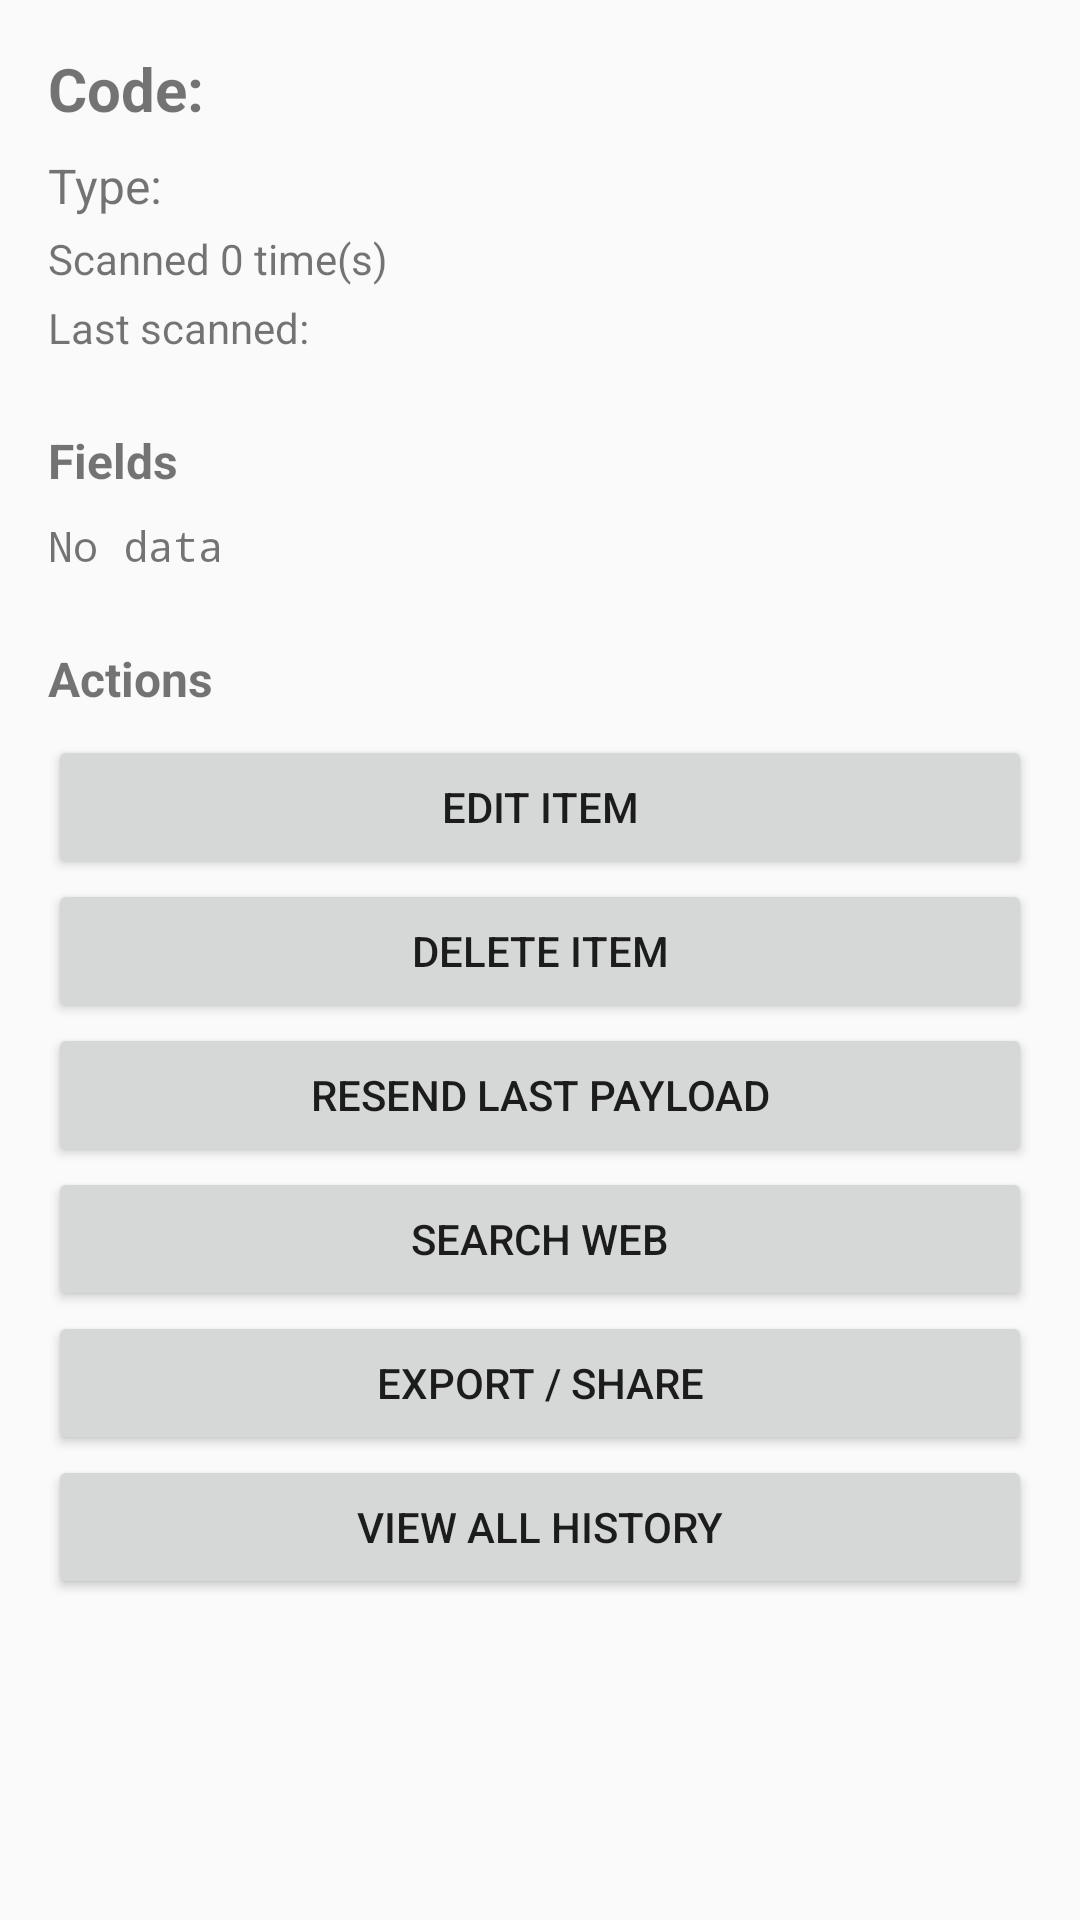

Write the Android layout XML for this screen, with the resource values it uses.
<!-- AndroidManifest.xml: application theme Theme.AppCompat.Light.NoActionBar -->
<!-- res/layout/activity_item_detail.xml -->
<?xml version="1.0" encoding="utf-8"?>
<ScrollView xmlns:android="http://schemas.android.com/apk/res/android"
    android:layout_width="match_parent"
    android:layout_height="match_parent"
    android:padding="16dp">

    <LinearLayout
        android:orientation="vertical"
        android:layout_width="match_parent"
        android:layout_height="wrap_content">

        <TextView
            android:id="@+id/txtItemCode"
            android:layout_width="match_parent"
            android:layout_height="wrap_content"
            android:text="Code: "
            android:textSize="20sp"
            android:textStyle="bold"
            android:paddingBottom="8dp" />

        <TextView
            android:id="@+id/txtItemType"
            android:layout_width="match_parent"
            android:layout_height="wrap_content"
            android:text="Type: "
            android:textSize="16sp"
            android:paddingBottom="4dp" />

        <TextView
            android:id="@+id/txtHistoryCount"
            android:layout_width="match_parent"
            android:layout_height="wrap_content"
            android:text="Scanned 0 time(s)"
            android:textSize="14sp"
            android:paddingBottom="4dp" />

        <TextView
            android:id="@+id/txtLastScanned"
            android:layout_width="match_parent"
            android:layout_height="wrap_content"
            android:text="Last scanned: "
            android:textSize="14sp"
            android:paddingBottom="16dp" />

        <TextView
            android:layout_width="match_parent"
            android:layout_height="wrap_content"
            android:text="Fields"
            android:textStyle="bold"
            android:textSize="16sp"
            android:paddingTop="8dp"
            android:paddingBottom="8dp" />

        <TextView
            android:id="@+id/txtItemFields"
            android:layout_width="match_parent"
            android:layout_height="wrap_content"
            android:text="No data"
            android:textSize="14sp"
            android:fontFamily="monospace"
            android:paddingBottom="16dp" />

        <TextView
            android:layout_width="match_parent"
            android:layout_height="wrap_content"
            android:text="Actions"
            android:textStyle="bold"
            android:textSize="16sp"
            android:paddingTop="8dp"
            android:paddingBottom="8dp" />

        <Button
            android:id="@+id/btnEditItem"
            android:layout_width="match_parent"
            android:layout_height="wrap_content"
            android:text="Edit Item" />

        <Button
            android:id="@+id/btnDeleteItem"
            android:layout_width="match_parent"
            android:layout_height="wrap_content"
            android:text="Delete Item" />

        <Button
            android:id="@+id/btnResendItem"
            android:layout_width="match_parent"
            android:layout_height="wrap_content"
            android:text="Resend Last Payload" />

        <Button
            android:id="@+id/btnSearchWebItem"
            android:layout_width="match_parent"
            android:layout_height="wrap_content"
            android:text="Search Web" />

        <Button
            android:id="@+id/btnExportItem"
            android:layout_width="match_parent"
            android:layout_height="wrap_content"
            android:text="Export / Share" />

        <Button
            android:id="@+id/btnViewItemHistory"
            android:layout_width="match_parent"
            android:layout_height="wrap_content"
            android:text="View All History" />

    </LinearLayout>
</ScrollView>
<!-- resources referenced by this layout -->
<resources>

</resources>
